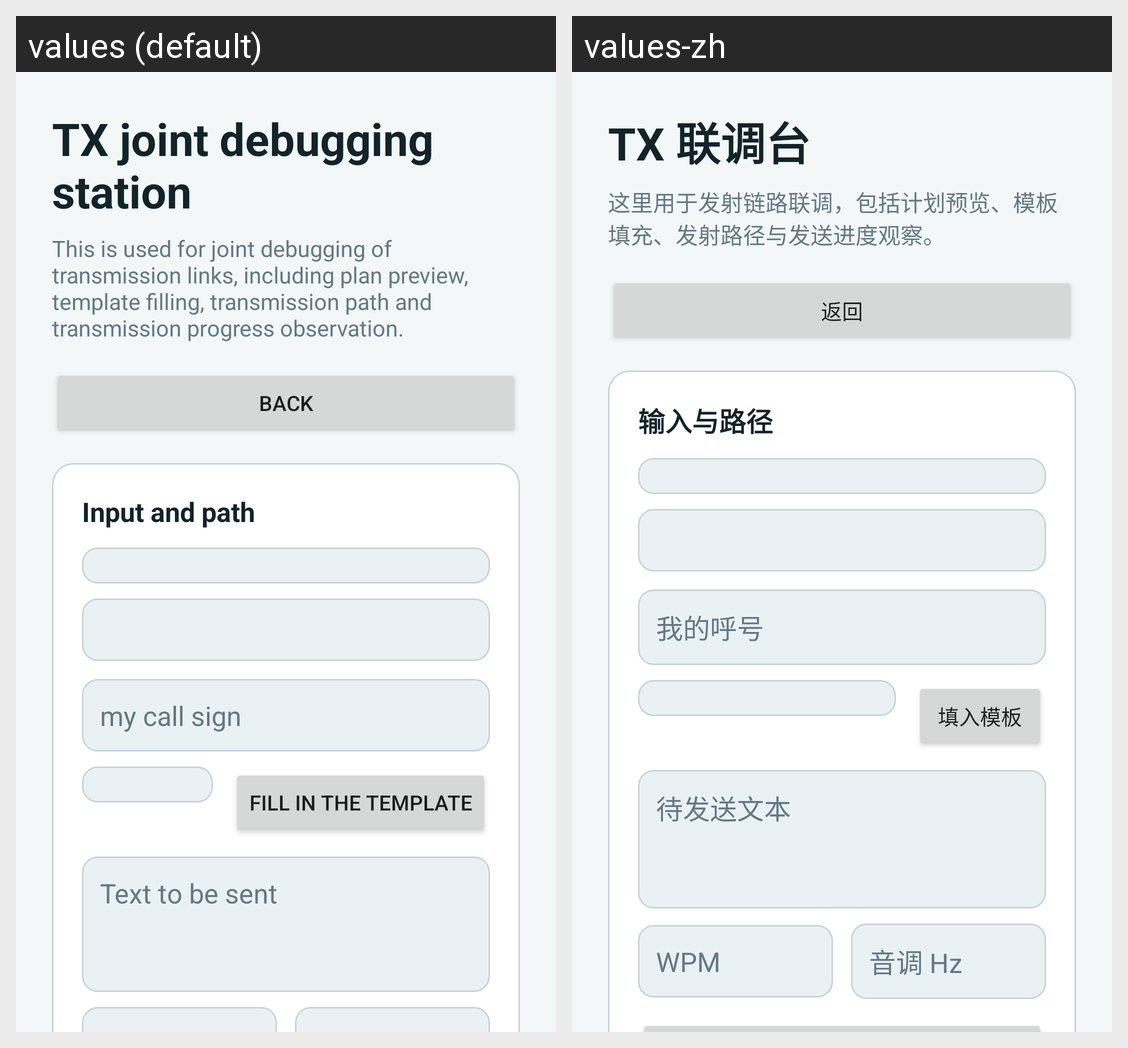

Locale-by-locale string values for the Android screen shown in this grid:
Android screen res/layout/activity_tx.xml rendered under 2 locales, left to right: values (default), values-zh. Device: Nexus 5 (rendered at 1080×1920; each locale shown at half size, 540×960, under a caption strip naming it); theme Theme.CWCN.
Strings drawn on this screen, with the default value and each locale's value (text and hints the layout hard-codes, and strings that could not be matched under every locale, appear in the picture but are not listed):

tx_screen_title
  values: TX joint debugging station
  values-zh: TX 联调台

tx_screen_subtitle
  values: This is used for joint debugging of transmission links, including plan preview, template filling, transmission path and transmission progress observation.
  values-zh: 这里用于发射链路联调，包括计划预览、模板填充、发射路径与发送进度观察。

tx_back
  values: Back
  values-zh: 返回

tx_section_input
  values: Input and path
  values-zh: 输入与路径

tx_hint_station_callsign
  values: my call sign
  values-zh: 我的呼号

tx_action_apply_preset
  values: Fill in the template
  values-zh: 填入模板

tx_hint_send_text
  values: Text to be sent
  values-zh: 待发送文本
